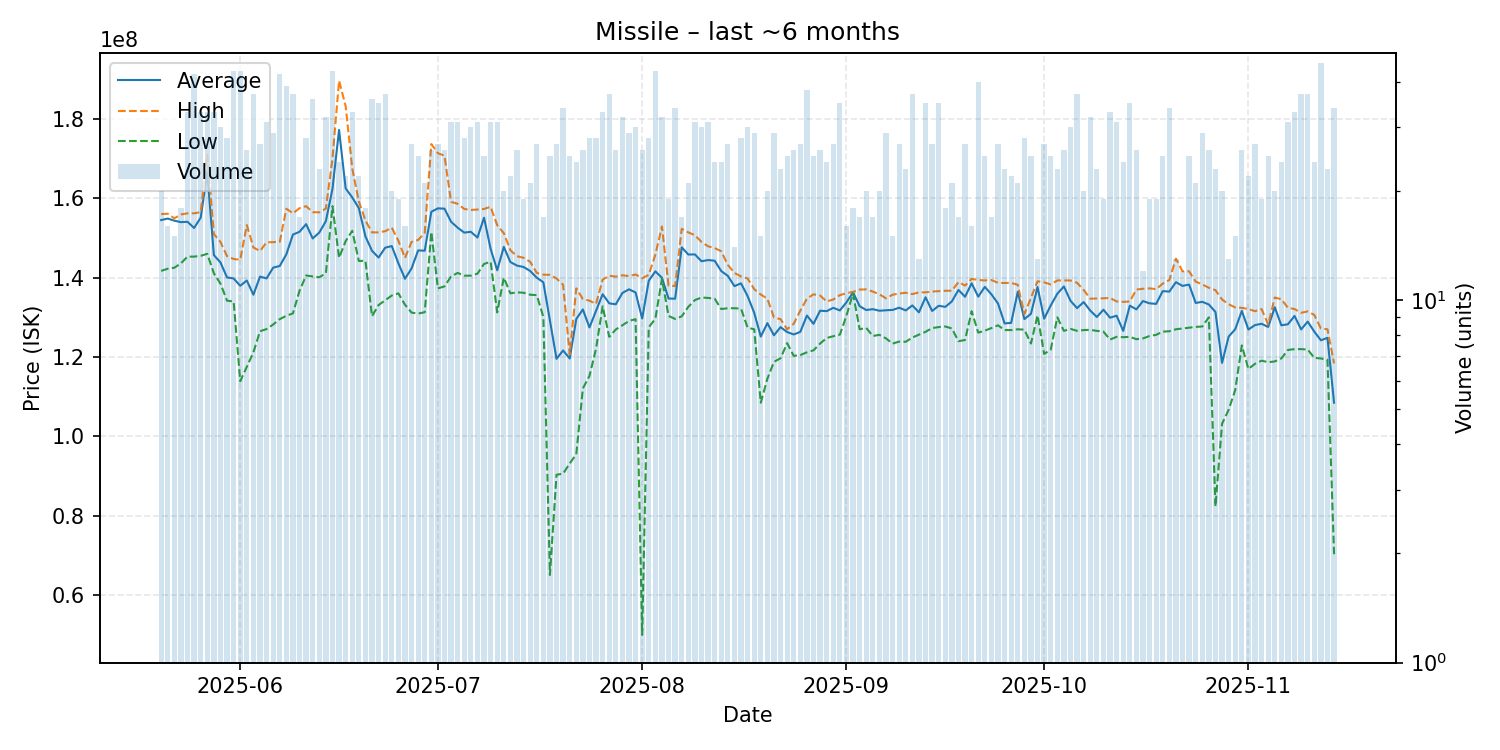

Values plotted in this chart, from the file beside it:
date, average, highest, lowest, order_count, volume
2025-05-20, 154505000, 156000000, 141700000, 19, 20
2025-05-21, 154881250, 156100000, 142250000, 16, 16
2025-05-22, 154353333, 154950000, 142500000, 14, 15
2025-05-23, 153977778, 155900000, 143600000, 18, 18
2025-05-24, 154072727, 156200000, 145300000, 32, 33
2025-05-25, 152504762, 156200000, 145300000, 37, 42
2025-05-26, 155103030, 156500000, 145500000, 32, 33
2025-05-27, 166487879, 170950000, 146000000, 31, 33
2025-05-28, 145679394, 151000000, 141100000, 29, 33
2025-05-29, 143830000, 149000000, 138500000, 29, 30
2025-05-30, 140060000, 145400000, 134200000, 28, 28
2025-05-31, 139790698, 144700000, 134000000, 41, 43
2025-06-01, 137953488, 144500000, 113900000, 42, 43
2025-06-02, 139284615, 153250000, 117550000, 25, 26
2025-06-03, 135701081, 147600000, 121200000, 34, 37
2025-06-04, 140255556, 146700000, 126500000, 27, 27
2025-06-05, 139809677, 148900000, 127050000, 30, 31
2025-06-06, 142520690, 148950000, 128200000, 29, 29
2025-06-07, 142940476, 149000000, 129550000, 39, 42
2025-06-08, 145879487, 157350000, 130400000, 37, 39
2025-06-09, 150845946, 156200000, 131000000, 37, 37
2025-06-10, 151552941, 157500000, 136700000, 17, 17
2025-06-11, 153475000, 158000000, 140550000, 28, 28
2025-06-12, 149869444, 156500000, 140300000, 32, 36
2025-06-13, 151356522, 156450000, 140100000, 22, 23
2025-06-14, 154234375, 157400000, 141100000, 31, 32
2025-06-15, 162383721, 170000000, 158000000, 38, 43
2025-06-16, 177200000, 189600000, 145000000, 23, 24
2025-06-17, 162477273, 183200000, 149200000, 20, 22
2025-06-18, 160203030, 167500000, 151800000, 30, 33
2025-06-19, 157504545, 159200000, 144200000, 20, 22
2025-06-20, 150388889, 154400000, 144250000, 18, 18
2025-06-21, 146750000, 151400000, 130300000, 36, 36
2025-06-22, 145062857, 151400000, 133100000, 33, 35
2025-06-23, 147545946, 151700000, 134300000, 36, 37
2025-06-24, 147955000, 152600000, 135500000, 20, 20
2025-06-25, 143626316, 149300000, 136050000, 19, 19
2025-06-26, 139712500, 144950000, 133200000, 14, 16
2025-06-27, 142322222, 149000000, 131200000, 24, 27
2025-06-28, 146860000, 149500000, 130950000, 24, 25
2025-06-29, 146790476, 151250000, 131300000, 21, 21
2025-06-30, 156588462, 173650000, 151500000, 25, 26
2025-07-01, 157451852, 171350000, 137300000, 25, 27
2025-07-02, 157373077, 170700000, 137800000, 25, 26
2025-07-03, 154077419, 159100000, 140300000, 30, 31
2025-07-04, 152574194, 158600000, 141200000, 30, 31
2025-07-05, 151342857, 157300000, 140500000, 27, 28
2025-07-06, 151553333, 157050000, 140500000, 30, 30
2025-07-07, 150100000, 157150000, 141000000, 27, 31
2025-07-08, 155096000, 157300000, 143450000, 25, 25
2025-07-09, 147261290, 157850000, 144000000, 27, 31
2025-07-10, 141854839, 153200000, 131250000, 30, 31
2025-07-11, 147755000, 151200000, 140000000, 20, 20
2025-07-12, 143931818, 146900000, 136050000, 22, 22
2025-07-13, 143038462, 145400000, 136300000, 26, 26
2025-07-14, 142678947, 145000000, 136200000, 19, 19
2025-07-15, 141685714, 144000000, 135700000, 20, 21
2025-07-16, 139996296, 141200000, 135600000, 25, 27
2025-07-17, 138841176, 140750000, 130100000, 17, 17
2025-07-18, 129188000, 140700000, 65110000, 25, 25
... 119 more rows
